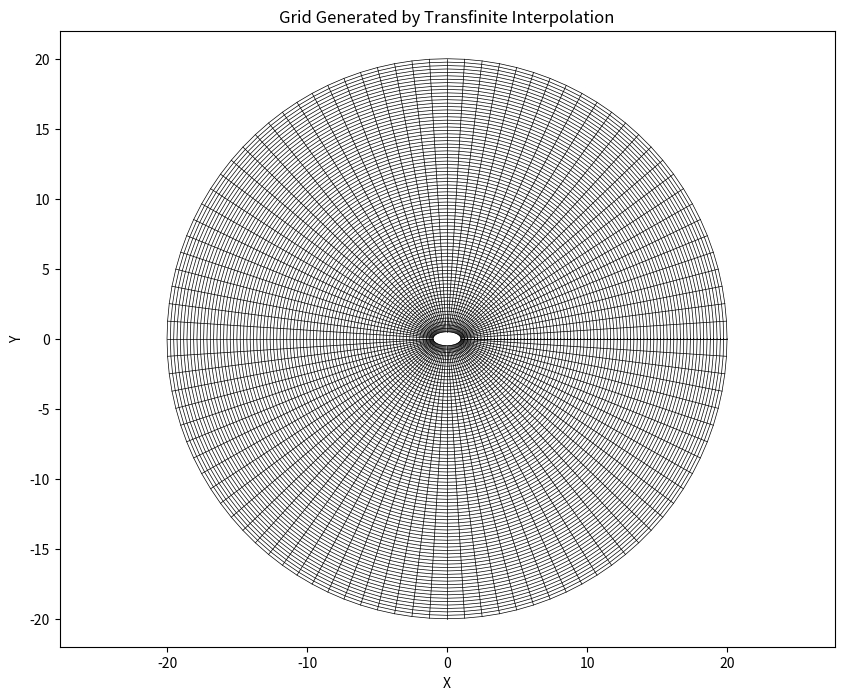

Write the Python code that produced this figure.
import numpy as np
import matplotlib.pyplot as plt

# Provided parameters in the problem statement
a = 1.0  # Semi-major axis of the ellipse(m)
b = 0.5  # Semi-minor axis of the ellipse(m)
R = 20.0  # Far-field boundary distance/Radius of the circle(m)
N_xi = 101  # Number of grid points in xi-direction
N_eta = 81  # Number of grid points in eta-direction

# Generating the computational grid
xi = np.linspace(0, 1, N_xi)
eta = np.linspace(0, 1, N_eta)
XI, ETA = np.meshgrid(xi, eta)

# Defining  the boundaries and boundary condition
def bottom_boundary(xi):
    """Bottom boundary  is an ellipse"""
    theta = 2 * np.pi * xi
    return a * np.cos(theta), b * np.sin(theta)

def top_boundary(xi):
    """Top boundary is a circle which acts as far-field"""
    theta = 2 * np.pi * xi
    return R * np.cos(theta), R * np.sin(theta)

# Transfinite Interpolation
def transfinite_interpolation(xi, eta):
    """Transfinite interpolation to generate grid points"""
    # Bottom boundary contribution
    F1_x, F1_y = bottom_boundary(xi)
    # Top boundary contribution
    F2_x, F2_y = top_boundary(xi)

    # TFI formula after substituting boundary conditons and simplification
    x = (1 - eta) * F1_x + eta * F2_x
    y = (1 - eta) * F1_y + eta * F2_y

    return x, y

# Generate the physical grid
X, Y = transfinite_interpolation(XI, ETA)

# Plotting the grid
plt.figure(figsize=(10, 8))
plt.plot(X, Y, 'k', linewidth=0.5)
plt.plot(X.T, Y.T, 'k', linewidth=0.5)
plt.xlabel('X')
plt.ylabel('Y')
plt.title('Grid Generated by Transfinite Interpolation')
plt.axis('equal')
plt.show()